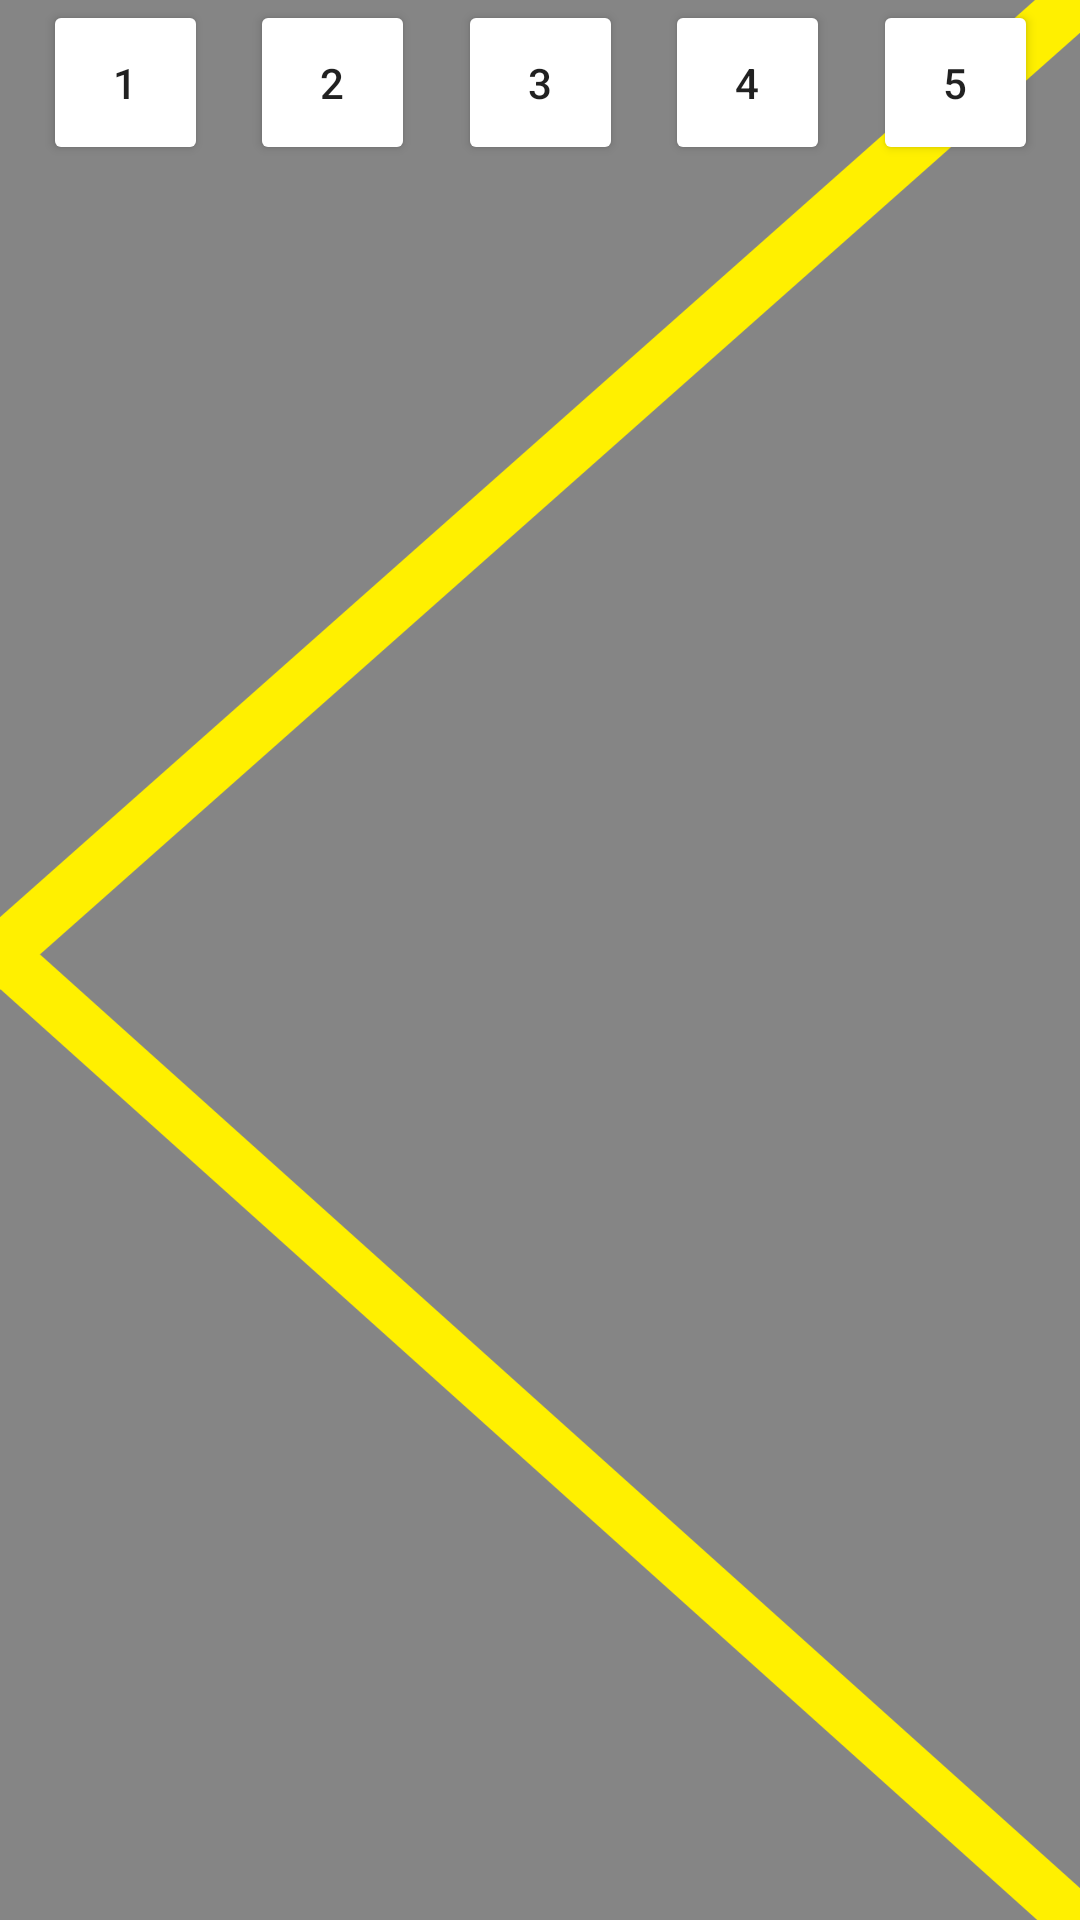

Write the Android layout XML for this screen, with the resource values it uses.
<!-- AndroidManifest.xml: application theme Theme.Piprobot -->
<!-- res/layout/activity_controls.xml -->
<?xml version="1.0" encoding="utf-8"?>
<androidx.constraintlayout.widget.ConstraintLayout xmlns:android="http://schemas.android.com/apk/res/android"
    xmlns:app="http://schemas.android.com/apk/res-auto"
    xmlns:tools="http://schemas.android.com/tools"
    android:layout_width="match_parent"
    android:layout_height="match_parent"
    android:background="@drawable/background"
    tools:context=".ControlsActivity">

    <Button
        android:id="@+id/art1"
        android:layout_width="55dp"
        android:layout_height="55dp"
        android:text="1"
        android:backgroundTint="@color/pip"
        app:layout_constraintEnd_toStartOf="@+id/art2"
        app:layout_constraintHorizontal_bias="0.5"
        app:layout_constraintStart_toStartOf="parent"
        app:layout_constraintTop_toTopOf="parent" />

    <Button
        android:id="@+id/art2"
        android:layout_width="55dp"
        android:layout_height="55dp"
        android:text="2"
        android:backgroundTint="@color/pip"
        app:layout_constraintEnd_toStartOf="@+id/art3"
        app:layout_constraintHorizontal_bias="0.5"
        app:layout_constraintStart_toEndOf="@+id/art1"
        app:layout_constraintTop_toTopOf="parent" />

    <Button
        android:id="@+id/art3"
        android:layout_width="55dp"
        android:layout_height="55dp"
        android:text="3"
        android:backgroundTint="@color/pip"
        app:layout_constraintEnd_toStartOf="@+id/art4"
        app:layout_constraintHorizontal_bias="0.5"
        app:layout_constraintStart_toEndOf="@+id/art2"
        app:layout_constraintTop_toTopOf="parent" />

    <Button
        android:id="@+id/art4"
        android:layout_width="55dp"
        android:layout_height="55dp"
        android:text="4"
        android:backgroundTint="@color/pip"
        app:layout_constraintEnd_toStartOf="@+id/art5"
        app:layout_constraintHorizontal_bias="0.5"
        app:layout_constraintStart_toEndOf="@+id/art3"
        app:layout_constraintTop_toTopOf="parent" />

    <Button
        android:id="@+id/art5"
        android:layout_width="55dp"
        android:layout_height="55dp"
        android:text="5"
        android:backgroundTint="@color/pip"
        app:layout_constraintEnd_toEndOf="parent"
        app:layout_constraintHorizontal_bias="0.5"
        app:layout_constraintStart_toEndOf="@+id/art4"
        app:layout_constraintTop_toTopOf="parent" />

    <FrameLayout
        android:id="@+id/flFragment"
        android:layout_width="match_parent"
        android:layout_height="0dp"
        app:layout_constraintBottom_toBottomOf="parent"
        app:layout_constraintTop_toTopOf="parent"
        tools:layout_editor_absoluteX="-16dp" />
</androidx.constraintlayout.widget.ConstraintLayout>
<!-- resources referenced by this layout -->
<resources>
  <!-- drawable background: png bitmap (drawable, 66949 bytes) -->
  <style name="Theme.Piprobot" parent="Theme.MaterialComponents.DayNight.DarkActionBar">
          
          <item name="colorPrimary">@color/black</item>
          <item name="colorPrimaryVariant">@color/black</item>
          <item name="colorOnPrimary">@color/black</item>
          
          <item name="colorSecondary">@color/teal_200</item>
          <item name="colorSecondaryVariant">@color/teal_200</item>
          <item name="colorOnSecondary">@color/black</item>
          
          <item name="android:statusBarColor" tools:targetApi="l">?attr/colorPrimaryVariant</item>
          
      </style>
  <!-- not gathered from this repository: default colours our renderer supplied (Android Studio template values) -->
  <color name="teal_200">#FF03DAC5</color>
  <color name="black">#FF000000</color>
</resources>
